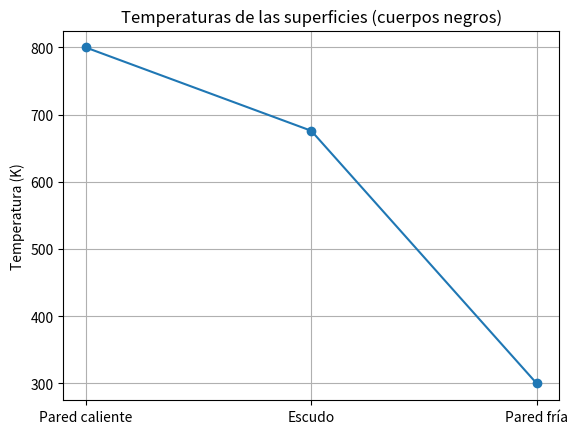

Recreate this plot in Python.
import numpy as np
import matplotlib.pyplot as plt

# Constante de Stefan-Boltzmann
sigma = 5.670374419e-8  # W/m²·K⁴

# Datos del problema
T1 = 800  # K (pared caliente)
T3 = 300  # K (pared fría)
A = 1.0   # m² (área de cada superficie)

# Cálculo de T2 (temperatura del escudo)
T2_4 = (T1**4 + T3**4) / 2
T2 = T2_4**0.25

# Calor transferido
Q = A * sigma * (T1**4 - T2**4)

# Resultados
print(f"Temperatura del escudo (T2): {T2:.2f} K")
print(f"Flujo de calor por radiación (Q): {Q:.2f} W")

# Gráfica ilustrativa
temps = [T1, T2, T3]
labels = ['Pared caliente', 'Escudo', 'Pared fría']
plt.plot(labels, temps, marker='o')
plt.title('Temperaturas de las superficies (cuerpos negros)')
plt.ylabel('Temperatura (K)')
plt.grid(True)
plt.show()
